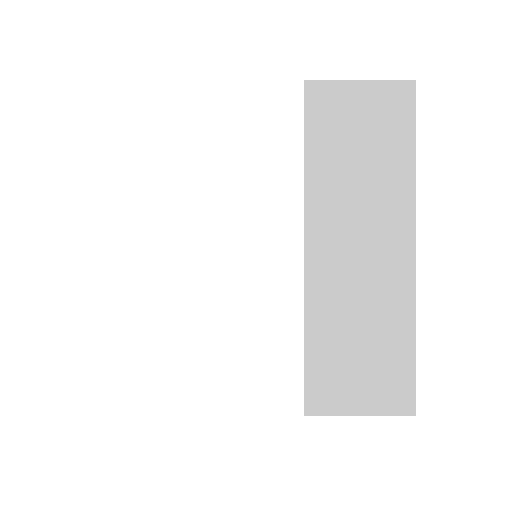
t = 0.00 s
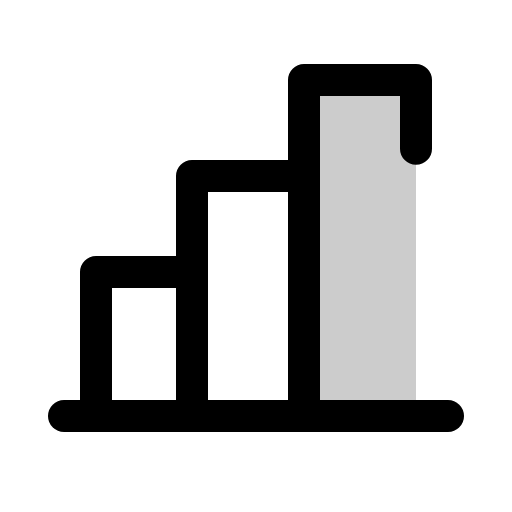
t = 0.38 s
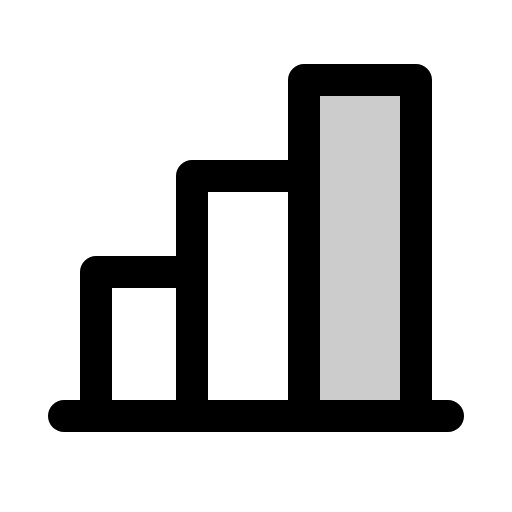
t = 1.13 s
t = 1.50 s: frame unchanged from t = 1.13 s, image omitted
t = 1.88 s: frame unchanged from t = 1.13 s, image omitted
t = 2.63 s: frame unchanged from t = 1.13 s, image omitted

The animated SVG that drew these frames (rendered in a browser with its animation timeline set to each time). Animation: 1 CSS @keyframes rule; one cycle of 3.00 s, repeats indefinitely.

<svg xmlns="http://www.w3.org/2000/svg" viewBox="0 0 256 256">
  <style>
    .draw-line {
      stroke-dasharray: 2000;
      stroke-dashoffset: 0;
    }
    svg:hover .draw-line {
      animation: phosphor-draw-in 3s ease-in-out infinite alternate;
    }
    @keyframes phosphor-draw-in {
      0%   { stroke-dashoffset: 2000; }
      50%  { stroke-dashoffset: 0; }
      100% { stroke-dashoffset: 0; }
    }
  </style><rect width="256" height="256" fill="none"/><rect x="152" y="40" width="56" height="168" opacity="0.2"/><polyline points="48 208 48 136 96 136" fill="none" stroke="currentColor" stroke-linecap="round" stroke-linejoin="round" stroke-width="16" class="draw-line"/><line x1="224" y1="208" x2="32" y2="208" fill="none" stroke="currentColor" stroke-linecap="round" stroke-linejoin="round" stroke-width="16" class="draw-line"/><polyline points="96 208 96 88 152 88" fill="none" stroke="currentColor" stroke-linecap="round" stroke-linejoin="round" stroke-width="16" class="draw-line"/><polyline points="152 208 152 40 208 40 208 208" fill="none" stroke="currentColor" stroke-linecap="round" stroke-linejoin="round" stroke-width="16" class="draw-line"/></svg>
